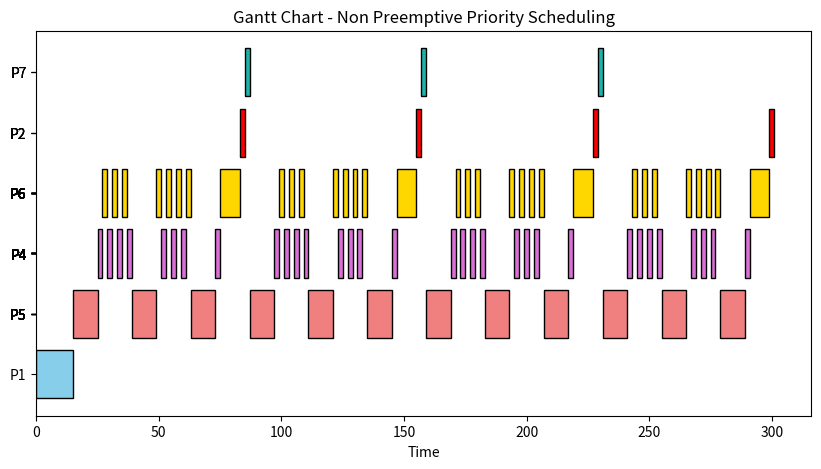

The script that saved this image:
# [redacted]
# [redacted]
# Section: 1

# Non preemptive priority scheduling code 
import matplotlib.pyplot as plt

TotalTime = 300

class Process:
    def __init__(self, name, arrival_time, burst_time, IO_burst_time, priority):
        # main specifications of the process
        self.name = name
        self.arrival_time = arrival_time
        self.burst_time = burst_time
        self.IO_burst_time = IO_burst_time
        self.priority = priority
        # additional features
        self.remaining_time = burst_time
        self.waiting_time = 0
        self.turnaround_time = 0
        self.end = 0
        self.last_exec_time = -1
        self.flag = False

def NonPreemptivePriorityScheduling(processes, n, start):
    t = start    # to track the time 
    quantum = 2  # for round robin

    # initialize waiting time and turnaround time
    for process in processes:
        process.waiting_time = 0
        process.turnaround_time = 0
        process.remaining_time = process.burst_time
        process.end = 0
        process.last_exec_time = -1
        process.flag = False

    print("Non-Preemptive Priority Scheduling with Round Robin (q = 2) for Same Priority Level:")
    print("Gantt Chart:")
    
    # create a figure and axis and set the title for the plot
    fig, ax = plt.subplots(figsize=(10, 5))  
    ax.set_title('Gantt Chart - Non Preemptive Priority Scheduling')  

    y_ticks = []           # a list to store process names for y-axis 
    start_times = []       # a list to store start times for plotting
    durations = []         # a list to store durations for plotting
    colors = []            # a list to store colors for each process

    # a color map for processes (to give each process different color)
    color_map = {
        1: 'skyblue',
        2: 'red',
        3: 'lightgreen',
        4: 'orchid',
        5: 'lightcoral',
        6: 'gold',
        7: 'lightseagreen'
    }

    last_rr_time = {p.name: -1 for p in processes}  # to track last execution time for round robin processes
    rr_queue = []  # round robin queue for same priority processes

    while t <= TotalTime: # track the time (the limit is 300)
        ready_queue = [process for process in processes if process.arrival_time <= t and process.remaining_time > 0]

        if not ready_queue:
            t += 1
            continue

        highest_priority = min(p.priority for p in ready_queue)  # find the processes with the highest priority 
        same_priority_processes = [p for p in ready_queue if p.priority == highest_priority]

        if len(same_priority_processes) > 1:   # processes with the same priority -> round robin queue
            rr_queue = [p for p in rr_queue if p in same_priority_processes] + \
                       [p for p in same_priority_processes if p not in rr_queue]

            # find the next process in round robin
            rr_queue.sort(key=lambda p: last_rr_time[p.name])
            current_process = rr_queue[0]
            execute_time = min(current_process.remaining_time, quantum)
        else:
            current_process = same_priority_processes[0]
            execute_time = current_process.remaining_time

        start_time = t
        t += execute_time
        current_process.remaining_time -= execute_time
        last_rr_time[current_process.name] = t

        # plot the segment of Gantt chart
        y_ticks.append(f'P{current_process.name}')      #  process name will be added to y-axis 
        start_times.append(start_time)                  #  start time for plotting
        durations.append(execute_time)                  #  duration for plotting
        colors.append(color_map[current_process.name])  #  assign color based on process name

        # update process times if finished (so the scheduling will repeat forever)
        if current_process.remaining_time == 0:
            current_process.turnaround_time = t - current_process.arrival_time
            current_process.waiting_time = current_process.turnaround_time - current_process.burst_time
            current_process.end = t
            current_process.arrival_time = t + current_process.IO_burst_time
            current_process.remaining_time = current_process.burst_time  # reset remaining time
            current_process.last_exec_time = -1  # reset last execution time
            current_process.flag = False  # reset flag

    # plot the Gantt chart using matplotlib
    ax.barh(y_ticks, durations, left=start_times, color=colors, edgecolor='black')
    ax.set_xlabel('Time')
    ax.set_yticks(y_ticks)

    plt.show()  # display the plot

    # calculate average waiting time and turnaround time
    total_waiting_time = sum(p.waiting_time for p in processes)
    total_turnaround_time = sum(p.turnaround_time for p in processes) 

    avg_waiting_time = total_waiting_time / n
    avg_turnaround_time = total_turnaround_time / n

    print(f"Average Waiting Time: {avg_waiting_time:.2f}")
    print(f"Average Turnaround Time: {avg_turnaround_time:.2f}")

if __name__ == "__main__":
    processes = [
        Process(1, 0, 15, 5, 3),
        Process(2, 1, 23, 14, 2),
        Process(3, 3, 14, 6, 3),
        Process(4, 4, 16, 15, 1),
        Process(5, 6, 10, 13, 0),
        Process(6, 7, 22, 4, 1),
        Process(7, 8, 28, 10, 2)
    ]
    n = len(processes)

    NonPreemptivePriorityScheduling(processes, n, 0)
